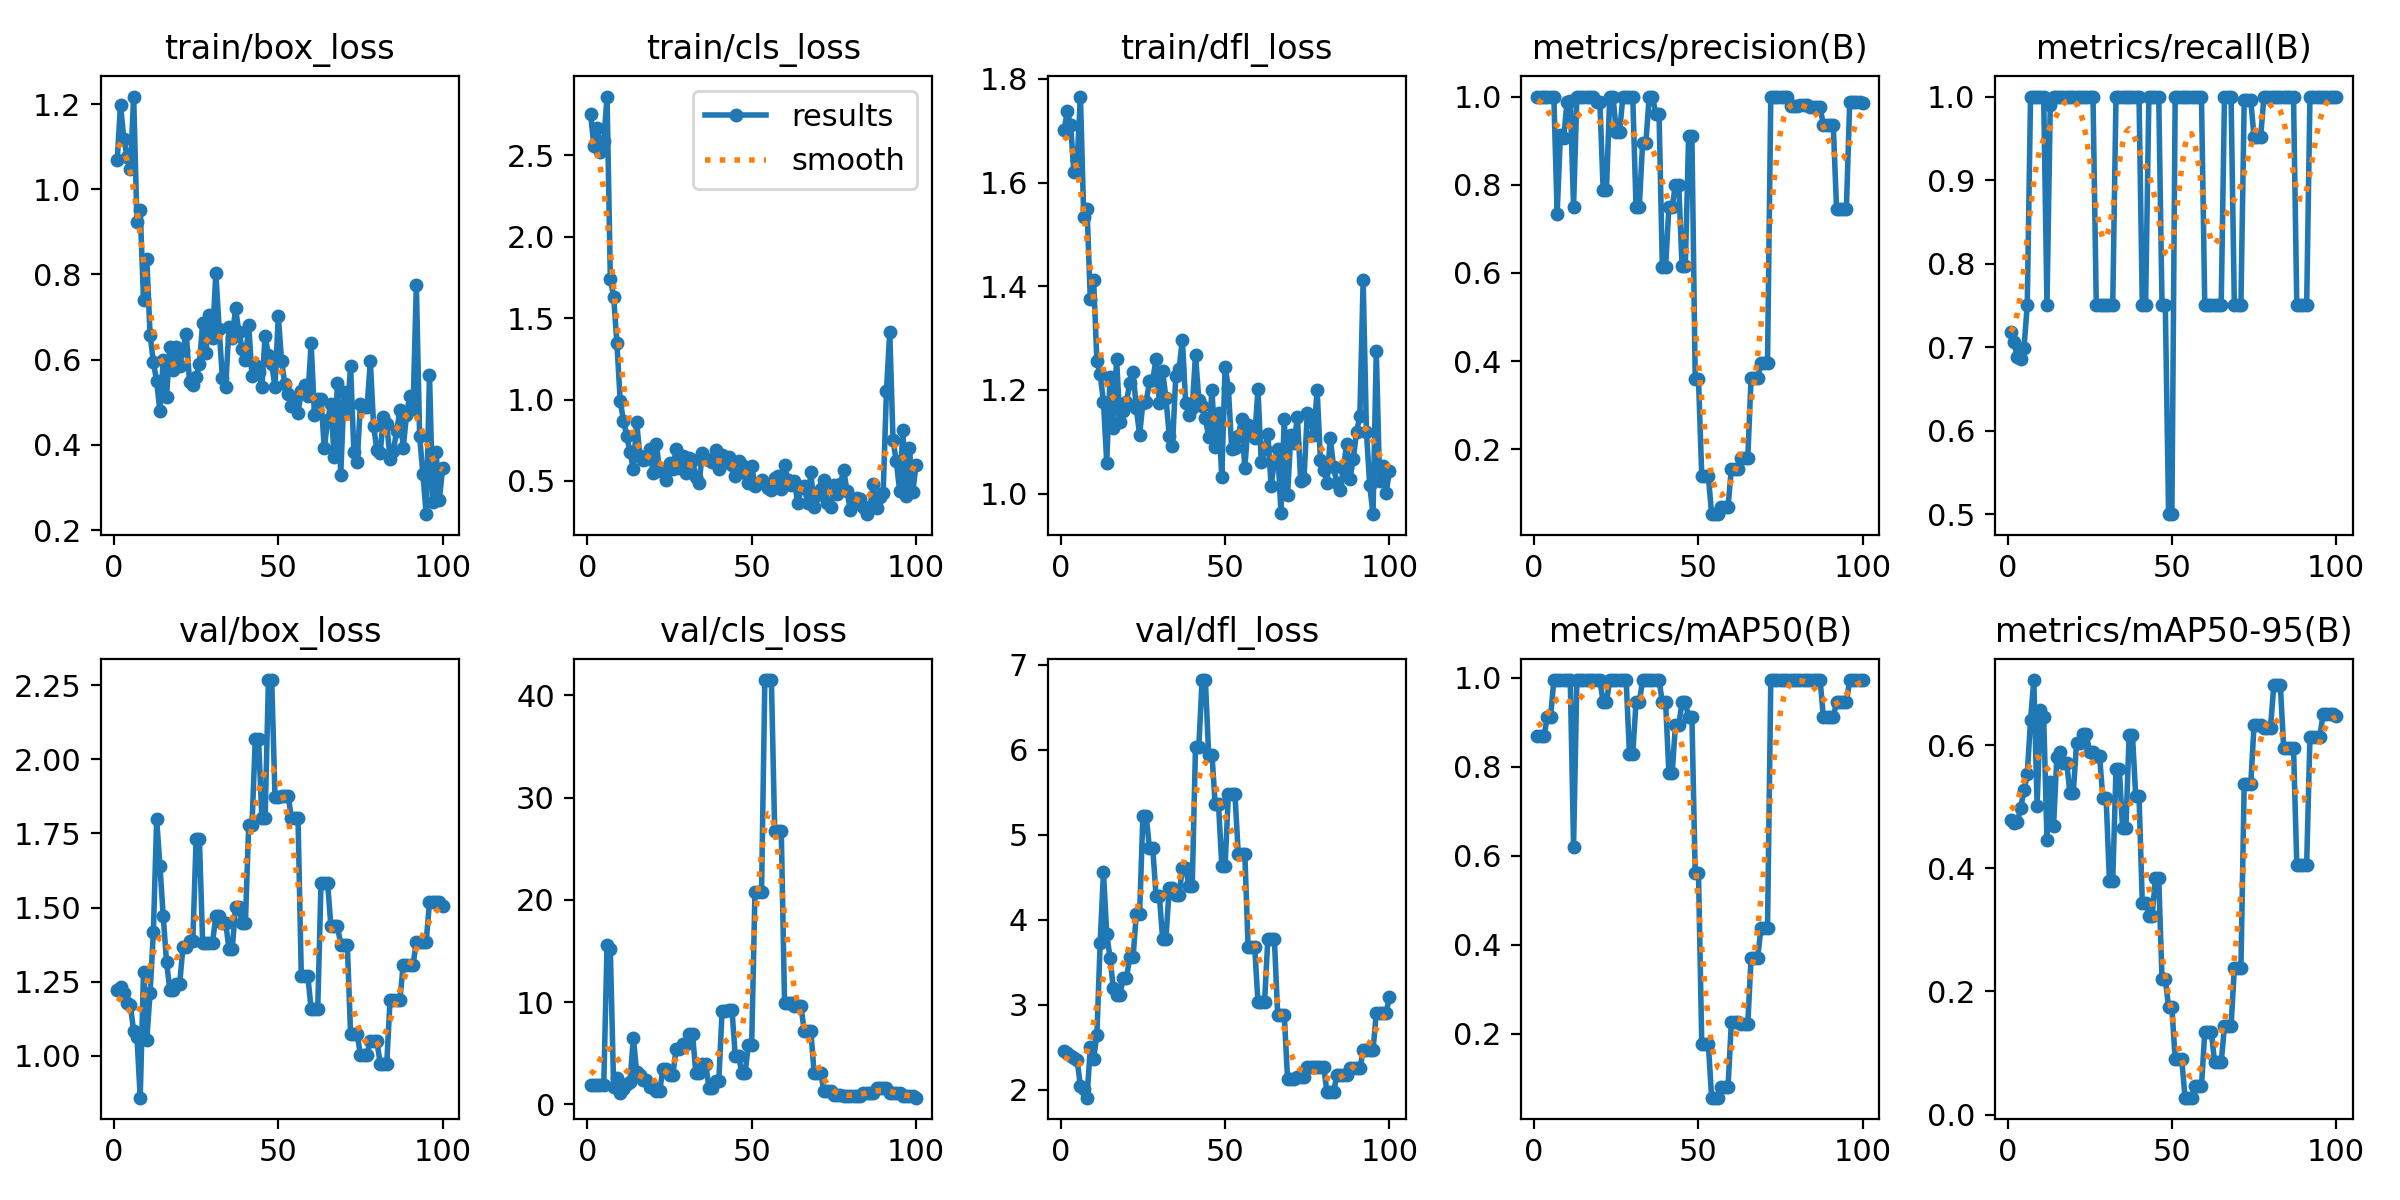

Values plotted in this chart, from the file beside it:
epoch, train/box_loss, train/cls_loss, train/dfl_loss, metrics/precision(B), metrics/recall(B), metrics/mAP50(B), metrics/mAP50-95(B), val/box_loss, val/cls_loss, val/dfl_loss, lr/pg0, lr/pg1, lr/pg2
1, 1.068, 2.751, 1.7, 1, 0.7177, 0.87, 0.4779, 1.221, 1.904, 2.457, 0, 0, 0
2, 1.199, 2.559, 1.737, 1, 0.7056, 0.87, 0.474, 1.233, 1.904, 2.435, 1.9802e-05, 1.9802e-05, 1.9802e-05
3, 1.119, 2.669, 1.712, 1, 0.6878, 0.87, 0.4749, 1.212, 1.921, 2.403, 3.9208e-05, 3.9208e-05, 3.9208e-05
4, 1.076, 2.52, 1.619, 1, 0.6857, 0.9117, 0.4981, 1.178, 1.944, 2.372, 5.8218e-05, 5.8218e-05, 5.8218e-05
5, 1.047, 2.586, 1.643, 1, 0.699, 0.9117, 0.5265, 1.171, 1.936, 2.345, 7.6832e-05, 7.6832e-05, 7.6832e-05
6, 1.218, 2.861, 1.766, 1, 0.75, 0.995, 0.5526, 1.083, 15.6, 2.043, 9.505e-05, 9.505e-05, 9.505e-05
7, 0.9227, 1.74, 1.533, 0.7342, 1, 0.995, 0.6407, 1.065, 15.15, 2.007, 0.0001129, 0.0001129, 0.0001129
8, 0.9507, 1.631, 1.55, 0.913, 1, 0.995, 0.7056, 0.8589, 1.713, 1.908, 0.0001303, 0.0001303, 0.0001303
9, 0.7394, 1.347, 1.375, 0.9061, 1, 0.995, 0.5012, 1.284, 2.615, 2.499, 0.0001473, 0.0001473, 0.0001473
10, 0.8372, 0.9928, 1.412, 0.9882, 1, 0.995, 0.6578, 1.055, 1.154, 2.367, 0.000164, 0.000164, 0.000164
11, 0.6578, 0.869, 1.256, 0.9896, 1, 0.995, 0.6458, 1.211, 1.516, 2.65, 0.0001802, 0.0001802, 0.0001802
12, 0.5949, 0.7765, 1.23, 0.75, 0.75, 0.6203, 0.4466, 1.417, 2.047, 3.729, 0.000196, 0.000196, 0.000196
13, 0.5488, 0.6756, 1.177, 1, 0.9905, 0.995, 0.54, 1.798, 2.218, 4.561, 0.0002115, 0.0002115, 0.0002115
14, 0.4787, 0.5722, 1.06, 1, 1, 0.995, 0.4691, 1.641, 6.525, 3.829, 0.0002265, 0.0002265, 0.0002265
15, 0.5992, 0.8625, 1.226, 1, 1, 0.995, 0.58, 1.47, 3.161, 3.555, 0.0002412, 0.0002412, 0.0002412
16, 0.5134, 0.6544, 1.127, 1, 1, 0.995, 0.5881, 1.317, 2.9, 3.192, 0.0002555, 0.0002555, 0.0002555
17, 0.63, 0.6254, 1.259, 1, 1, 0.995, 0.5716, 1.223, 2.366, 3.114, 0.0002693, 0.0002693, 0.0002693
18, 0.5758, 0.6319, 1.139, 1, 1, 0.995, 0.5716, 1.223, 2.366, 3.114, 0.0002828, 0.0002828, 0.0002828
19, 0.6285, 0.6989, 1.16, 0.9877, 1, 0.995, 0.5216, 1.243, 1.742, 3.316, 0.0002959, 0.0002959, 0.0002959
20, 0.5849, 0.5486, 1.177, 0.9877, 1, 0.995, 0.5216, 1.243, 1.742, 3.316, 0.0003085, 0.0003085, 0.0003085
21, 0.6221, 0.728, 1.213, 0.7878, 1, 0.945, 0.6036, 1.368, 1.298, 3.56, 0.0003208, 0.0003208, 0.0003208
22, 0.6614, 0.559, 1.235, 0.7878, 1, 0.945, 0.6036, 1.368, 1.298, 3.56, 0.0003327, 0.0003327, 0.0003327
23, 0.5478, 0.5588, 1.164, 1, 1, 0.995, 0.6176, 1.388, 3.47, 4.069, 0.0003442, 0.0003442, 0.0003442
24, 0.5416, 0.5074, 1.113, 1, 1, 0.995, 0.6176, 1.388, 3.47, 4.069, 0.0003553, 0.0003553, 0.0003553
25, 0.5584, 0.6107, 1.176, 0.9196, 1, 0.995, 0.588, 1.731, 2.9, 5.221, 0.0003659, 0.0003659, 0.0003659
26, 0.5891, 0.5733, 1.176, 0.9196, 1, 0.995, 0.588, 1.731, 2.9, 5.221, 0.0003763, 0.0003763, 0.0003763
27, 0.6867, 0.6988, 1.217, 1, 0.75, 0.995, 0.5826, 1.38, 5.382, 4.84, 0.0003861, 0.0003861, 0.0003861
28, 0.6163, 0.5818, 1.22, 1, 0.75, 0.995, 0.5826, 1.38, 5.382, 4.84, 0.0003957, 0.0003957, 0.0003957
29, 0.7049, 0.6551, 1.259, 1, 0.75, 0.8283, 0.5135, 1.382, 5.952, 4.282, 0.0004048, 0.0004048, 0.0004048
30, 0.6499, 0.5489, 1.175, 1, 0.75, 0.8283, 0.5135, 1.382, 5.952, 4.282, 0.0004135, 0.0004135, 0.0004135
31, 0.8037, 0.6413, 1.236, 0.75, 0.75, 0.945, 0.3786, 1.472, 6.911, 3.776, 0.0004218, 0.0004218, 0.0004218
32, 0.6731, 0.6313, 1.185, 0.75, 0.75, 0.945, 0.3786, 1.472, 6.911, 3.776, 0.0004297, 0.0004297, 0.0004297
33, 0.5565, 0.5241, 1.112, 0.8954, 1, 0.995, 0.5613, 1.448, 3.122, 4.371, 0.0004372, 0.0004372, 0.0004372
34, 0.5357, 0.4871, 1.092, 0.8954, 1, 0.995, 0.5613, 1.448, 3.122, 4.371, 0.0004444, 0.0004444, 0.0004444
35, 0.6768, 0.6729, 1.227, 1, 1, 0.995, 0.4649, 1.361, 3.973, 4.287, 0.0004511, 0.0004511, 0.0004511
36, 0.6517, 0.6332, 1.24, 1, 1, 0.995, 0.4649, 1.361, 3.973, 4.287, 0.0004574, 0.0004574, 0.0004574
37, 0.7205, 0.6258, 1.297, 0.9607, 1, 0.995, 0.6169, 1.503, 1.641, 4.611, 0.0004634, 0.0004634, 0.0004634
38, 0.6654, 0.6151, 1.175, 0.9607, 1, 0.995, 0.6169, 1.503, 1.641, 4.611, 0.0004689, 0.0004689, 0.0004689
39, 0.626, 0.6869, 1.151, 0.6133, 1, 0.945, 0.5168, 1.45, 2.317, 4.395, 0.0004741, 0.0004741, 0.0004741
40, 0.5999, 0.5744, 1.164, 0.6133, 1, 0.945, 0.5168, 1.45, 2.317, 4.395, 0.0004788, 0.0004788, 0.0004788
41, 0.6816, 0.657, 1.268, 0.75, 0.75, 0.7867, 0.3441, 1.779, 9.177, 6.026, 0.0004832, 0.0004832, 0.0004832
42, 0.5616, 0.6176, 1.181, 0.75, 0.75, 0.7867, 0.3441, 1.779, 9.177, 6.026, 0.0004872, 0.0004872, 0.0004872
43, 0.5886, 0.6463, 1.169, 0.8, 1, 0.895, 0.3231, 2.067, 9.275, 6.819, 0.0004907, 0.0004907, 0.0004907
44, 0.5701, 0.6007, 1.145, 0.8, 1, 0.895, 0.3231, 2.067, 9.275, 6.819, 0.0004939, 0.0004939, 0.0004939
45, 0.5355, 0.5291, 1.109, 0.6152, 1, 0.945, 0.3838, 1.803, 4.772, 5.943, 0.0004967, 0.0004967, 0.0004967
46, 0.6564, 0.6234, 1.199, 0.6152, 1, 0.945, 0.3838, 1.803, 4.772, 5.943, 0.0004991, 0.0004991, 0.0004991
47, 0.6098, 0.5997, 1.091, 0.9108, 0.75, 0.9117, 0.22, 2.268, 3.084, 5.356, 0.000501, 0.000501, 0.000501
48, 0.5893, 0.5508, 1.155, 0.9108, 0.75, 0.9117, 0.22, 2.268, 3.084, 5.356, 0.0005026, 0.0005026, 0.0005026
49, 0.5357, 0.4862, 1.031, 0.3592, 0.5, 0.561, 0.1743, 1.874, 5.844, 4.638, 0.0005038, 0.0005038, 0.0005038
50, 0.7029, 0.5917, 1.245, 0.3592, 0.5, 0.561, 0.1743, 1.874, 5.844, 4.638, 0.0005046, 0.0005046, 0.0005046
51, 0.5969, 0.4714, 1.204, 0.1384, 1, 0.1766, 0.08992, 1.875, 20.79, 5.477, 0.000505, 0.000505, 0.000505
52, 0.5424, 0.488, 1.087, 0.1384, 1, 0.1766, 0.08992, 1.875, 20.79, 5.477, 0.000505, 0.000505, 0.000505
53, 0.519, 0.5064, 1.088, 0.1384, 1, 0.1766, 0.08992, 1.875, 20.79, 5.477, 0.0005046, 0.0005046, 0.0005046
54, 0.4906, 0.4828, 1.11, 0.05267, 1, 0.05649, 0.02757, 1.803, 41.48, 4.779, 0.0005038, 0.0005038, 0.0005038
55, 0.5067, 0.4539, 1.143, 0.05267, 1, 0.05649, 0.02757, 1.803, 41.48, 4.779, 0.0005026, 0.0005026, 0.0005026
56, 0.4746, 0.443, 1.05, 0.05267, 1, 0.05649, 0.02757, 1.803, 41.48, 4.779, 0.000501, 0.000501, 0.000501
57, 0.5259, 0.5201, 1.132, 0.07002, 1, 0.08122, 0.04575, 1.268, 26.71, 3.684, 0.0004991, 0.0004991, 0.0004991
58, 0.5404, 0.5306, 1.128, 0.07002, 1, 0.08122, 0.04575, 1.268, 26.71, 3.684, 0.0004967, 0.0004967, 0.0004967
59, 0.5143, 0.4484, 1.107, 0.07002, 1, 0.08122, 0.04575, 1.268, 26.71, 3.684, 0.0004939, 0.0004939, 0.0004939
60, 0.6382, 0.5962, 1.202, 0.1561, 0.75, 0.2263, 0.134, 1.156, 9.902, 3.031, 0.0004908, 0.0004908, 0.0004908
... 40 more rows
